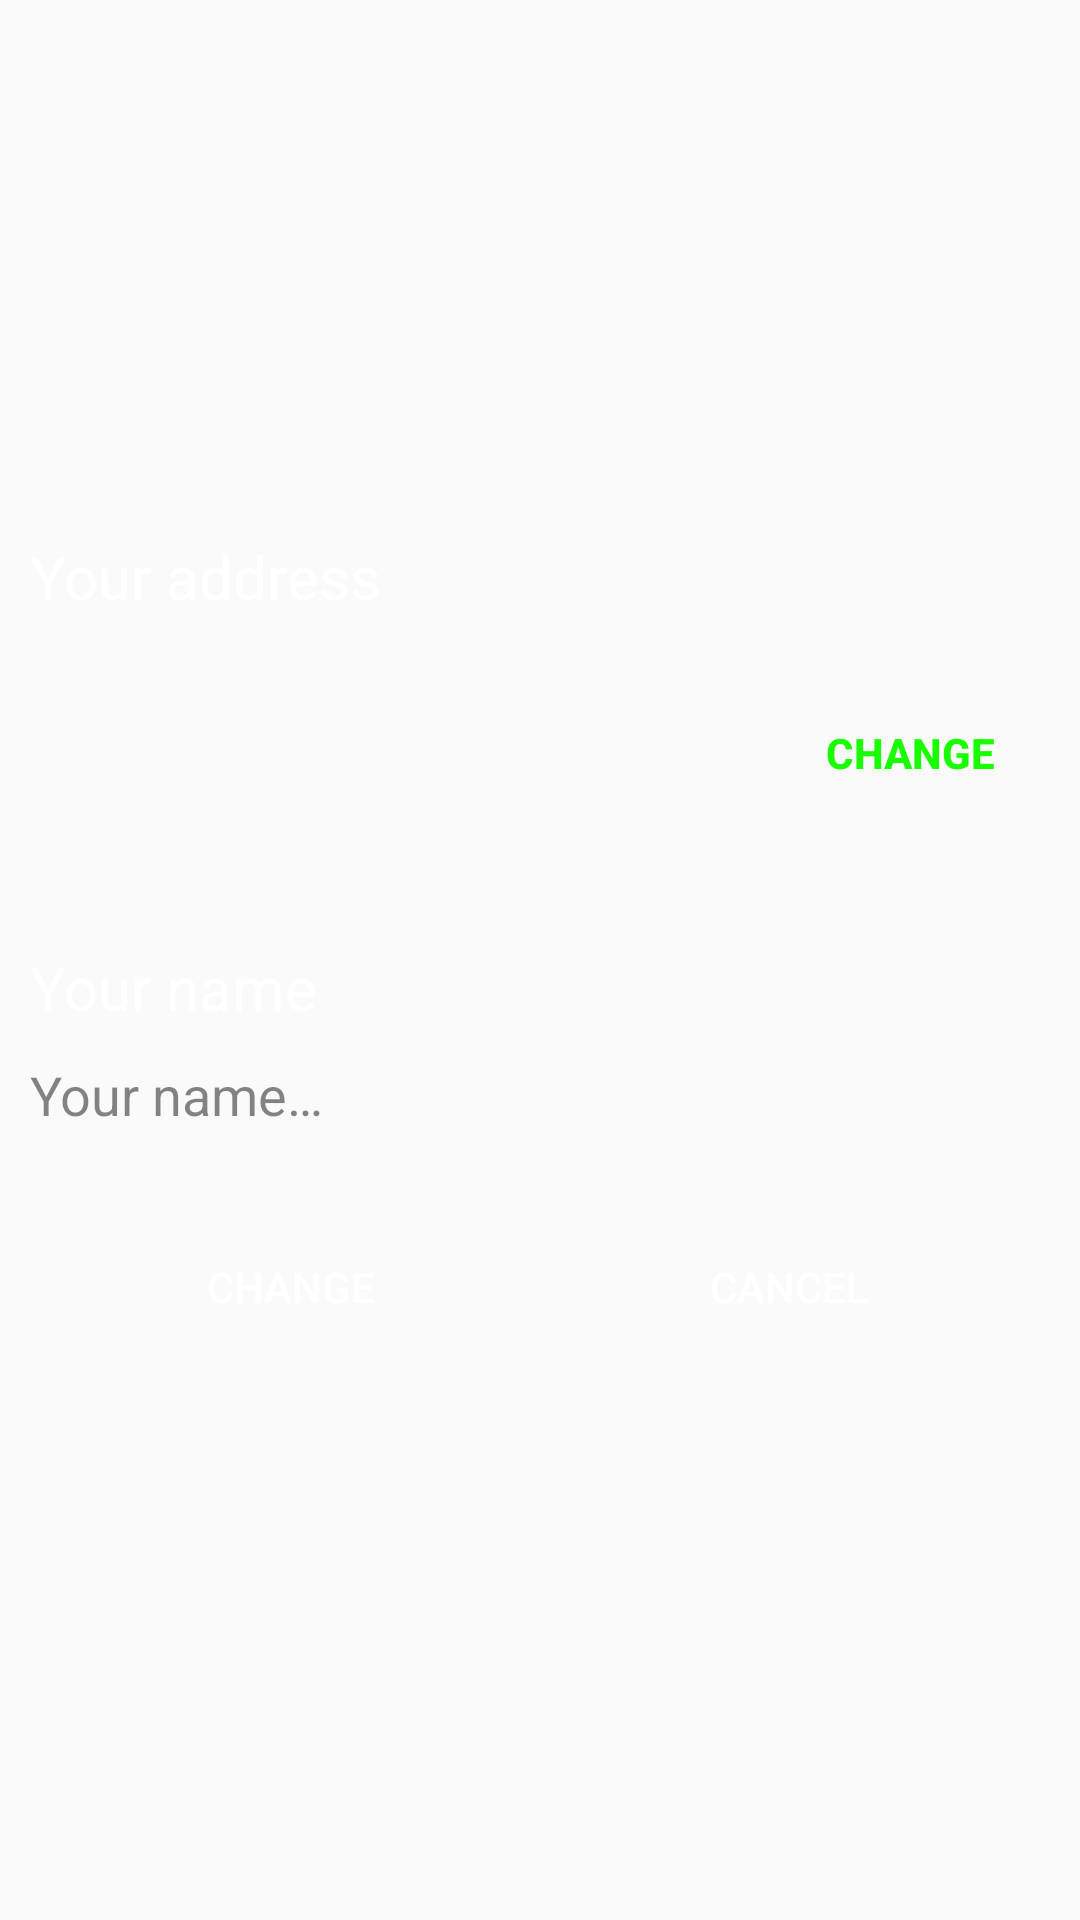

Android layout source for this screen:
<!-- AndroidManifest.xml: application theme AppTheme -->
<!-- res/layout/activity_change_info.xml -->
<?xml version="1.0" encoding="utf-8"?>
<RelativeLayout xmlns:android="http://schemas.android.com/apk/res/android"
    xmlns:app="http://schemas.android.com/apk/res-auto"
    xmlns:tools="http://schemas.android.com/tools"
    android:layout_width="match_parent"
    android:layout_height="match_parent"
    android:background="@drawable/dark_background"
    tools:context=".ChangeInfo">
    <LinearLayout
        android:layout_margin="10dp"
        android:gravity="center"
        android:orientation="vertical"
        android:layout_width="match_parent"
        android:layout_height="match_parent">
        <TextView
            android:textSize="20sp"
            android:text="@string/your_address"
            android:textColor="@android:color/white"
            android:layout_width="match_parent"
            android:layout_height="wrap_content"/>
        <LinearLayout
            android:layout_marginTop="10dp"
            android:orientation="horizontal"
            android:layout_width="match_parent"
            android:layout_height="wrap_content">
            <TextView
                android:gravity="center_vertical"
                android:autoSizeTextType="uniform"
                android:background="@drawable/button_rounded"
                android:id="@+id/tvUserAddress"
                android:textSize="15sp"
                android:textColor="@android:color/black"
                android:layout_weight="8"
                android:layout_width="0dp"
                android:layout_height="70dp"/>
            <Button
                android:id="@+id/btnChangeAddress"
                android:textStyle="bold"
                android:textColor="#1AFF00"
                android:background="@android:color/transparent"
                android:text="@string/change"
                android:layout_weight="3"
                android:layout_width="0dp"
                android:layout_height="wrap_content"/>
        </LinearLayout>
        <TextView
            android:layout_marginTop="30dp"
            android:textSize="20sp"
            android:text="@string/your_name"
            android:textColor="@android:color/white"
            android:layout_width="match_parent"
            android:layout_height="wrap_content"/>
        <EditText
            android:layout_marginTop="10dp"
            android:id="@+id/edtUserName"
            android:background="@drawable/button_rounded"
            android:textColorHint="#7A000000"
            android:hint="@string/hint_your_name"
            android:layout_width="match_parent"
            android:layout_height="wrap_content"/>
        <LinearLayout
            android:layout_marginTop="20dp"
            android:id="@+id/btnSign"
            android:orientation="horizontal"
            android:layout_alignParentBottom="true"
            android:layout_width="match_parent"
            android:layout_height="wrap_content">
            <Button
                android:textColor="@android:color/white"
                android:backgroundTint="@color/colorAccent"
                android:background="@drawable/button_rounded"
                android:id="@+id/btnChangeInfo"
                android:layout_weight="1"
                android:text="@string/change"
                android:layout_marginTop="8dp"
                android:layout_marginStart="8dp"
                android:layout_marginEnd="4dp"
                android:layout_marginBottom="8dp"
                android:layout_width="0dp"
                android:layout_height="wrap_content"/>
            <Button
                android:textColor="@android:color/white"
                android:backgroundTint="@color/btnSignActive"
                android:background="@drawable/button_rounded"
                android:id="@+id/btnCancelChange"
                android:layout_weight="1"
                android:text="@string/cancel"
                android:layout_marginTop="8dp"
                android:layout_marginStart="4dp"
                android:layout_marginEnd="8dp"
                android:layout_marginBottom="8dp"
                android:layout_width="0dp"
                android:layout_height="wrap_content"/>
        </LinearLayout>
    </LinearLayout>

</RelativeLayout>
<!-- resources referenced by this layout -->
<resources>
  <color name="btnSignActive">#A1A1A1</color>
  <color name="colorAccent">#555555</color>
  <string name="cancel">Cancel</string>
  <string name="change">Change</string>
  <string name="hint_your_name">Your name…</string>
  <string name="your_address">Your address</string>
  <string name="your_name">Your name</string>
  <style name="AppTheme" parent="Theme.AppCompat.Light">
          
          <item name="homeAsUpIndicator">@drawable/ic_baseline_arrow_back_24</item>
          <item name="colorPrimary">@color/colorPrimary</item>
          <item name="colorPrimaryDark">@color/colorPrimaryDark</item>
          <item name="colorAccent">@color/colorAccent</item>
          <item name="titleTextColor">@android:color/white</item>
      </style>
  <color name="colorPrimary">#555555</color>
  <color name="colorPrimaryDark">#00251a</color>
</resources>
